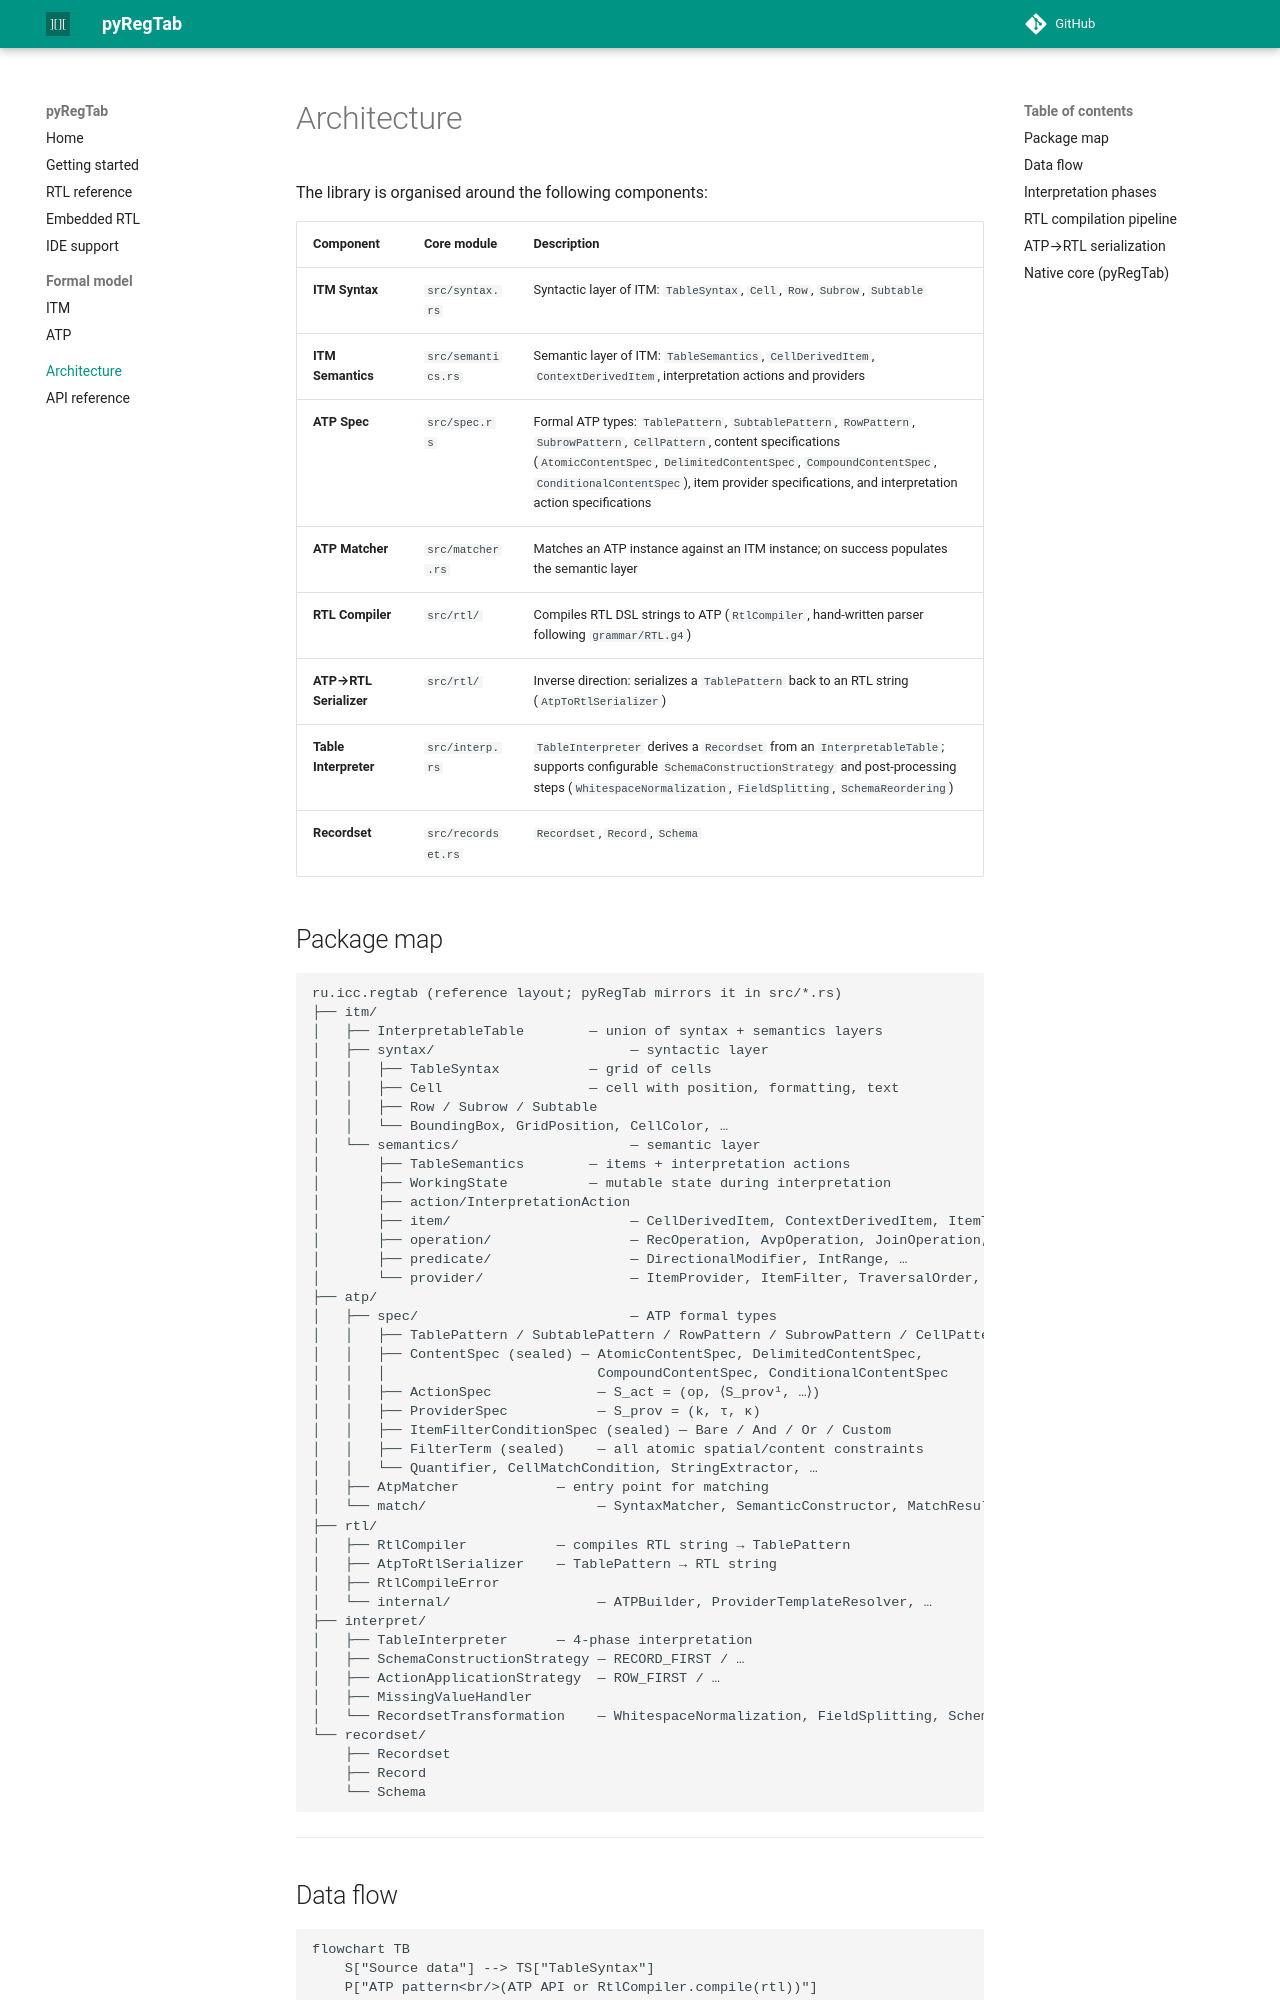

repository: regtab/pyregtab · page: architecture/index.html · generator: mkdocs

# Architecture

The library is organised around the following components:

| Component | Core module | Description |
|---|---|---|
| **ITM Syntax** | `src/syntax.rs` | Syntactic layer of ITM: `TableSyntax`, `Cell`, `Row`, `Subrow`, `Subtable` |
| **ITM Semantics** | `src/semantics.rs` | Semantic layer of ITM: `TableSemantics`, `CellDerivedItem`, `ContextDerivedItem`, interpretation actions and providers |
| **ATP Spec** | `src/spec.rs` | Formal ATP types: `TablePattern`, `SubtablePattern`, `RowPattern`, `SubrowPattern`, `CellPattern`, content specifications (`AtomicContentSpec`, `DelimitedContentSpec`, `CompoundContentSpec`, `ConditionalContentSpec`), item provider specifications, and interpretation action specifications |
| **ATP Matcher** | `src/matcher.rs` | Matches an ATP instance against an ITM instance; on success populates the semantic layer |
| **RTL Compiler** | `src/rtl/` | Compiles RTL DSL strings to ATP (`RtlCompiler`, hand-written parser following `grammar/RTL.g4`) |
| **ATP→RTL Serializer** | `src/rtl/` | Inverse direction: serializes a `TablePattern` back to an RTL string (`AtpToRtlSerializer`) |
| **Table Interpreter** | `src/interp.rs` | `TableInterpreter` derives a `Recordset` from an `InterpretableTable`; supports configurable `SchemaConstructionStrategy` and post-processing steps (`WhitespaceNormalization`, `FieldSplitting`, `SchemaReordering`) |
| **Recordset** | `src/recordset.rs` | `Recordset`, `Record`, `Schema` |

## Package map

```
ru.icc.regtab (reference layout; pyRegTab mirrors it in src/*.rs)
├── itm/
│   ├── InterpretableTable        — union of syntax + semantics layers
│   ├── syntax/                        — syntactic layer
│   │   ├── TableSyntax           — grid of cells
│   │   ├── Cell                  — cell with position, formatting, text
│   │   ├── Row / Subrow / Subtable
│   │   └── BoundingBox, GridPosition, CellColor, …
│   └── semantics/                     — semantic layer
│       ├── TableSemantics        — items + interpretation actions
│       ├── WorkingState          — mutable state during interpretation
│       ├── action/InterpretationAction
│       ├── item/                      — CellDerivedItem, ContextDerivedItem, ItemType
│       ├── operation/                 — RecOperation, AvpOperation, JoinOperation, FillOperation, PrefixOperation, SuffixOperation
│       ├── predicate/                 — DirectionalModifier, IntRange, …
│       └── provider/                  — ItemProvider, ItemFilter, TraversalOrder, …
├── atp/
│   ├── spec/                          — ATP formal types
│   │   ├── TablePattern / SubtablePattern / RowPattern / SubrowPattern / CellPattern
│   │   ├── ContentSpec (sealed) — AtomicContentSpec, DelimitedContentSpec,
│   │   │                          CompoundContentSpec, ConditionalContentSpec
│   │   ├── ActionSpec             — S_act = (op, ⟨S_prov¹, …⟩)
│   │   ├── ProviderSpec           — S_prov = (k, τ, κ)
│   │   ├── ItemFilterConditionSpec (sealed) — Bare / And / Or / Custom
│   │   ├── FilterTerm (sealed)    — all atomic spatial/content constraints
│   │   └── Quantifier, CellMatchCondition, StringExtractor, …
│   ├── AtpMatcher            — entry point for matching
│   └── match/                     — SyntaxMatcher, SemanticConstructor, MatchResult, …
├── rtl/
│   ├── RtlCompiler           — compiles RTL string → TablePattern
│   ├── AtpToRtlSerializer    — TablePattern → RTL string
│   ├── RtlCompileError
│   └── internal/                  — ATPBuilder, ProviderTemplateResolver, …
├── interpret/
│   ├── TableInterpreter      — 4-phase interpretation
│   ├── SchemaConstructionStrategy — RECORD_FIRST / …
│   ├── ActionApplicationStrategy  — ROW_FIRST / …
│   ├── MissingValueHandler
│   └── RecordsetTransformation    — WhitespaceNormalization, FieldSplitting, SchemaReordering, …
└── recordset/
    ├── Recordset
    ├── Record
    └── Schema
```

---
